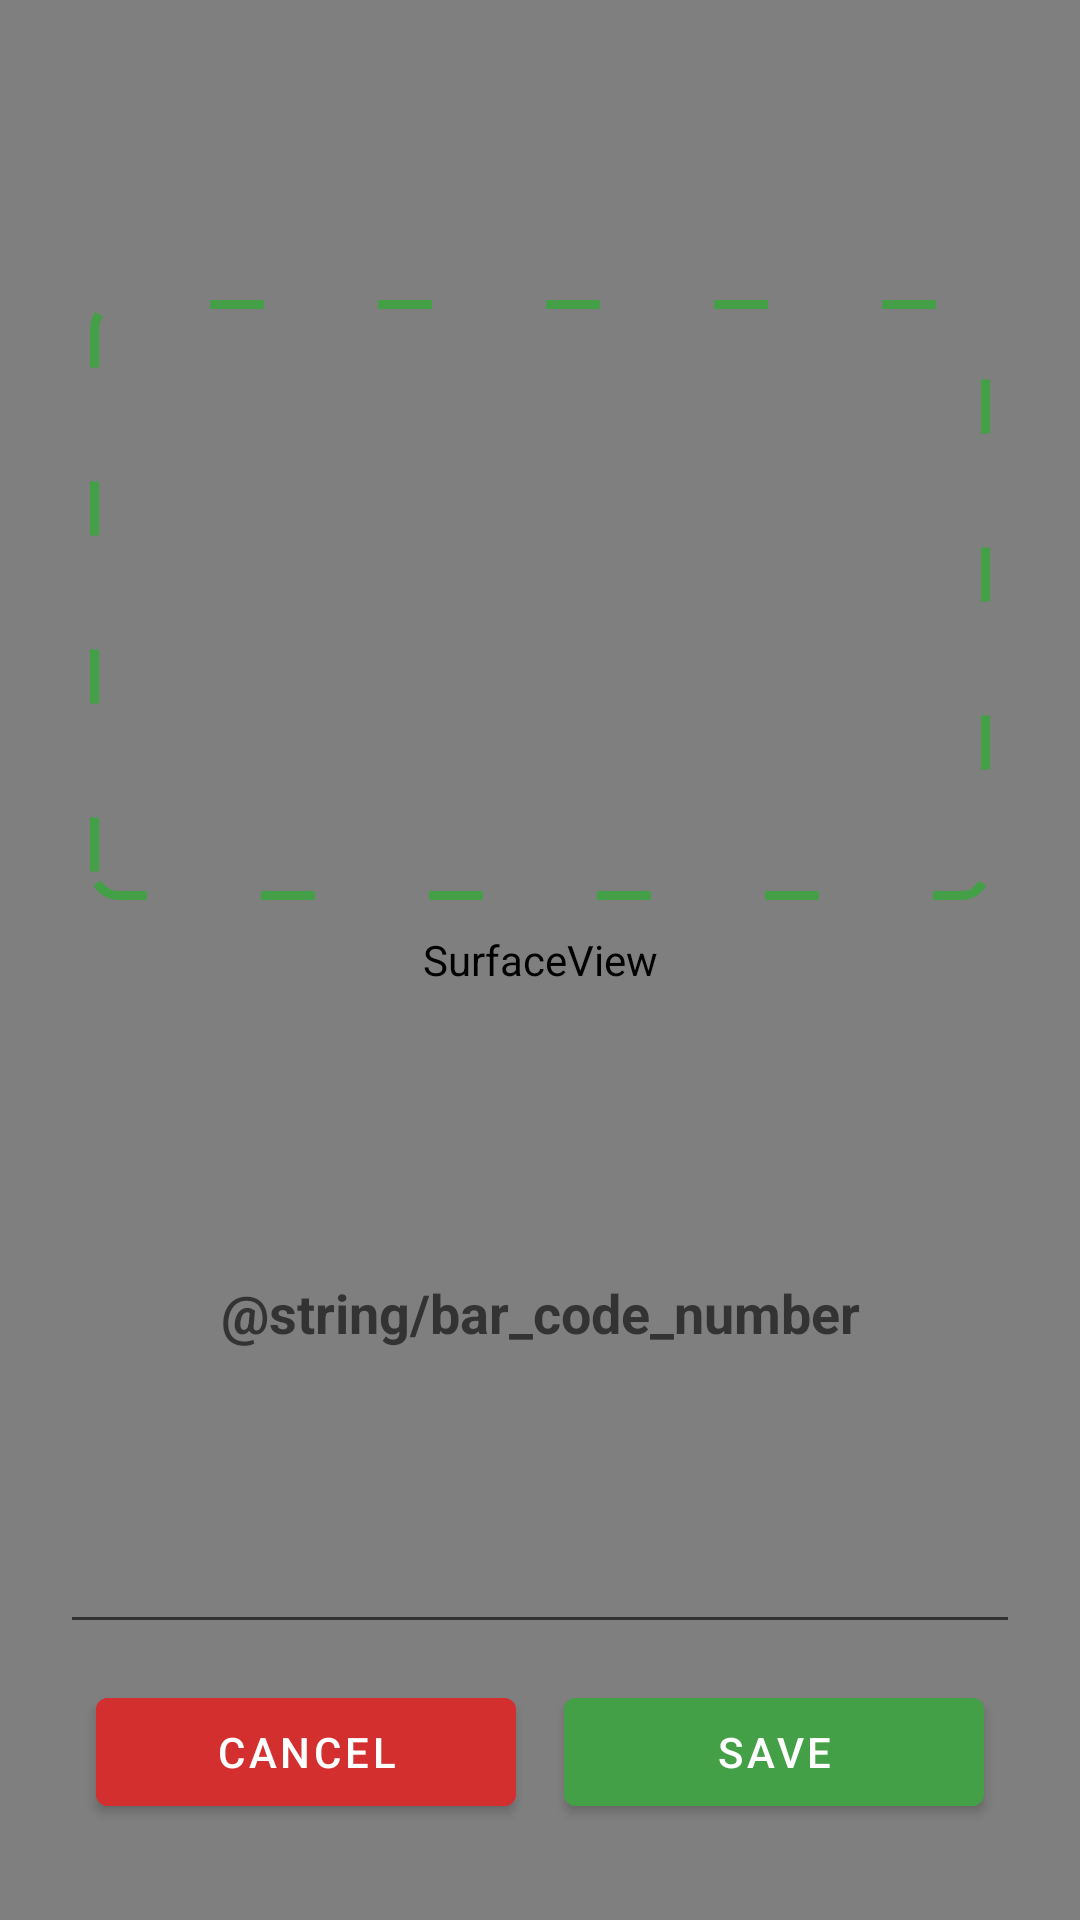

The Android layout XML behind this screen, and the referenced resources:
<!-- AndroidManifest.xml: application theme AppTheme -->
<!-- res/layout/activity_scan_barcode.xml -->
<?xml version="1.0" encoding="utf-8"?>
<RelativeLayout xmlns:android="http://schemas.android.com/apk/res/android"
    android:layout_width="match_parent"
    android:layout_height="match_parent">

    <FrameLayout
        android:id="@+id/bar_code_scan_view_container"
        android:layout_width="match_parent"
        android:layout_height="match_parent"
        android:foregroundGravity="center_vertical|center|center_horizontal">

        <SurfaceView
            android:id="@+id/bar_code_scan_view"
            android:layout_width="match_parent"
            android:layout_height="match_parent" />

        <View
            android:layout_width="300dp"
            android:layout_height="200dp"
            android:layout_gravity="center_horizontal"
            android:layout_margin="100dp"
            android:background="@drawable/bar_code_rectangle" />

    </FrameLayout>

    <androidx.appcompat.widget.LinearLayoutCompat
        android:id="@+id/barcode_scan_layout_info"
        android:layout_width="match_parent"
        android:layout_height="wrap_content"
        android:layout_alignParentBottom="true"
        android:orientation="vertical"
        android:padding="20dp">

        <EditText
            android:id="@+id/bar_code_scan_number"
            android:layout_width="match_parent"
            android:layout_height="224dp"
            android:autofillHints="TODO"
            android:ems="10"
            android:foregroundGravity="clip_horizontal|center|clip_vertical"
            android:gravity="center|clip_vertical|center_horizontal"
            android:hint="@string/bar_code_number"
            android:inputType="text|textMultiLine"
            android:maxLines="4"
            android:minLines="2"
            android:textAlignment="gravity"
            android:textColor="@color/whiteColor"
            android:textStyle="bold" />

        <include layout="@layout/options_footer_bar" />

    </androidx.appcompat.widget.LinearLayoutCompat>

</RelativeLayout>
<!-- res/layout/options_footer_bar.xml (included above) -->
<?xml version="1.0" encoding="utf-8"?>
<androidx.appcompat.widget.LinearLayoutCompat xmlns:android="http://schemas.android.com/apk/res/android"
    style="?android:attr/buttonBarStyle"
    android:layout_width="match_parent"
    android:layout_height="wrap_content"
    android:layout_margin="@dimen/small_material_margin"
    android:orientation="horizontal">

    <com.google.android.material.button.MaterialButton
        android:id="@+id/mbCancel"
        android:layout_width="match_parent"
        android:layout_height="match_parent"
        android:layout_margin="@dimen/half_material_margin"
        android:layout_weight="@dimen/full_layout_weight"
        android:backgroundTint="@color/redColor"
        android:gravity="center"
        android:minHeight="@dimen/image_button_size"
        android:text="@string/cancel"
        android:textColor="@color/design_default_color_background" />

    <com.google.android.material.button.MaterialButton
        android:id="@+id/mbSave"
        android:layout_width="match_parent"
        android:layout_height="match_parent"
        android:layout_margin="@dimen/half_material_margin"
        android:layout_weight="@dimen/full_layout_weight"
        android:backgroundTint="@color/primaryColor"
        android:gravity="center"
        android:minHeight="@dimen/image_button_size"
        android:text="@string/save"
        android:textColor="@color/design_default_color_background" />
</androidx.appcompat.widget.LinearLayoutCompat>
<!-- resources referenced by this layout -->
<resources>
  <color name="primaryColor">@color/brand_primary</color>
  <color name="redColor">@color/semantic_error</color>
  <color name="whiteColor">@color/neutral_white</color>
  <dimen name="full_layout_weight">1</dimen>
  <dimen name="half_material_margin">8dp</dimen>
  <dimen name="image_button_size">48dp</dimen>
  <dimen name="small_material_margin">4dp</dimen>
  <!-- drawable bar_code_rectangle (drawable) -->
  <?xml version="1.0" encoding="utf-8"?>
  <shape xmlns:android="http://schemas.android.com/apk/res/android"
      android:shape="rectangle">
  
      <stroke
          android:width="3dp"
          android:color="@color/primaryColor"
          android:dashWidth="18dp"
          android:dashGap="38dp" />
  
      <corners android:radius="8dp" />
  </shape>
  <string name="cancel">Cancel</string>
  <string name="save">Save</string>
  <style name="AppTheme" parent="Theme.MaterialComponents.Light.DarkActionBar">
          
          <item name="colorAccent">@color/primaryColor</item>
          <item name="colorPrimary">@color/primaryColor</item>
          <item name="colorPrimaryDark">@color/primaryDarkColor</item>
          <item name="bottomSheetDialogTheme">@style/AppBottomSheetDialogTheme</item>
          <item name="materialCalendarStyle">@style/Widget.MaterialComponents.MaterialCalendar</item>
          <item name="materialCalendarTheme">@style/ThemeOverlay.MaterialComponents.MaterialCalendar
          </item>
          <item name="materialCalendarFullscreenTheme">
              @style/ThemeOverlay.MaterialComponents.MaterialCalendar.Fullscreen
          </item>
      </style>
  <color name="brand_primary">#43A047</color>
  <color name="semantic_error">#D32F2F</color>
  <color name="neutral_white">#FFFFFF</color>
  <color name="primaryDarkColor">@color/brand_primary_dark</color>
  <style name="AppBottomSheetDialogTheme" parent="Theme.Design.Light.BottomSheetDialog">
          <item name="bottomSheetStyle">@style/AppModalStyle</item>
          <item name="android:windowBackground">@android:color/transparent</item>
      </style>
  <color name="brand_primary_dark">#388E3C</color>
  <style name="AppModalStyle" parent="Widget.Design.BottomSheet.Modal">
          <item name="android:background">@drawable/layout_rounded_shape</item>
      </style>
  <!-- drawable layout_rounded_shape (drawable) -->
  <?xml version="1.0" encoding="utf-8"?>
  <shape xmlns:android="http://schemas.android.com/apk/res/android"
      android:shape="rectangle">
      <solid android:color="?attr/colorSurface" />
      <corners android:radius="@dimen/default_material_margin" />
  </shape>
  <dimen name="default_material_margin">16dp</dimen>
</resources>
